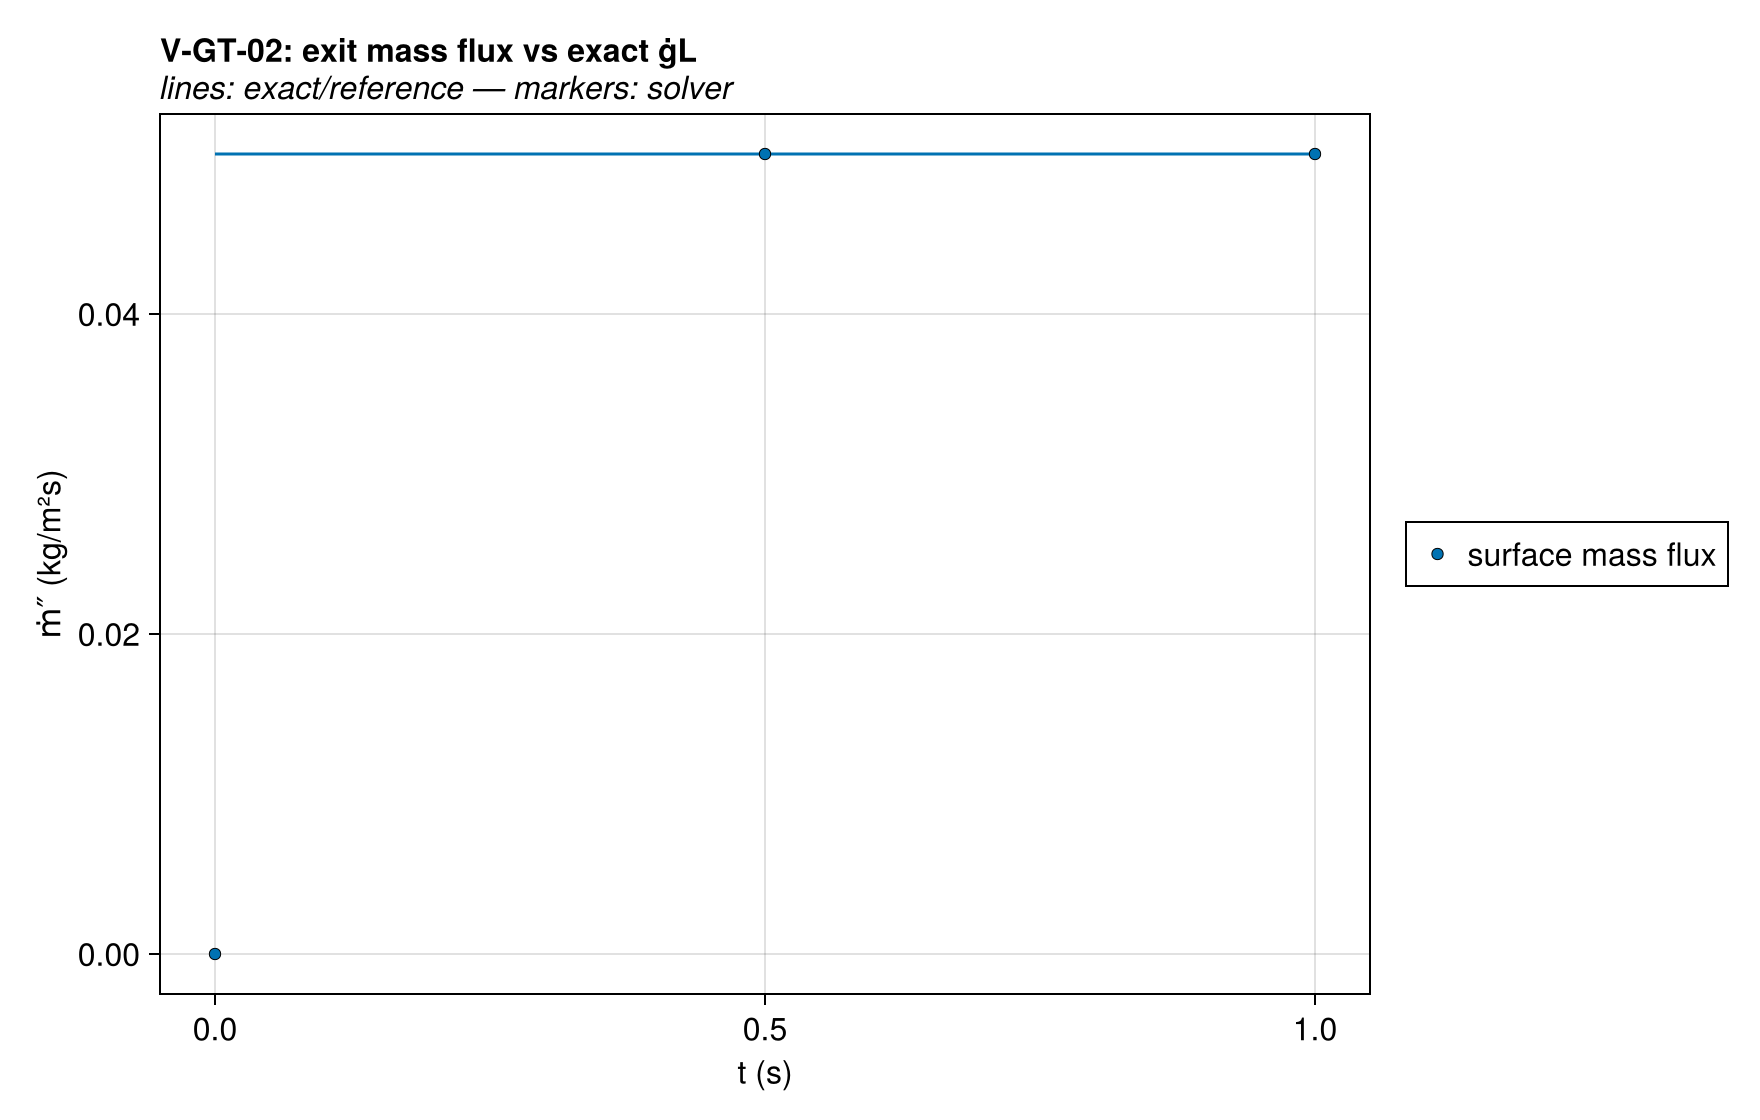

Values plotted in this chart, from the file beside it:
series, t (s), ṁ″ (kg/m²s), exact
surface mass flux, 0.0, 0.0, 0.05
surface mass flux, 0.5, 0.05, 0.05
surface mass flux, 1.0, 0.05, 0.05
